Run: headless pygame with SDL's dummy video driver; simulated clock (each Clock.tick advances the game by its frame time, no real sleeping); random seed 0; keys injected as events and as key.get_pressed() state; mouse plan: one left click at the window centre at the start of phase 2, then a move to the lower-right quarter at the start of phase 3.
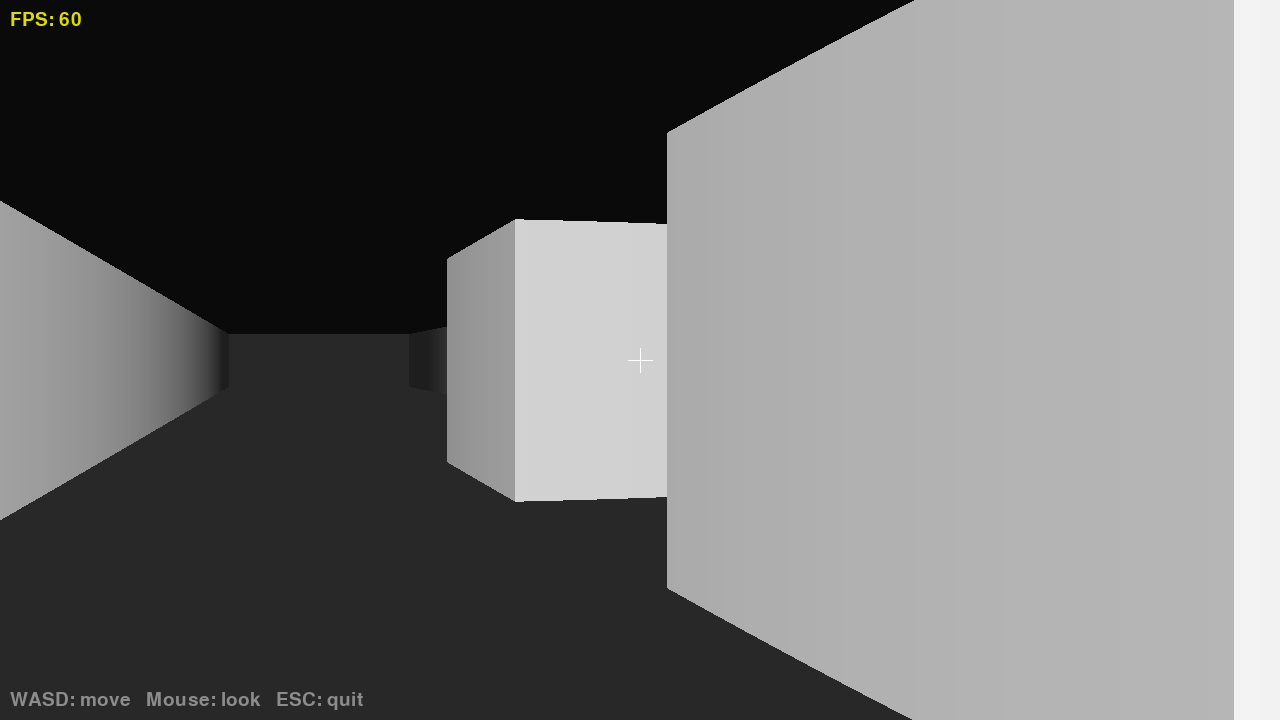
Frame 1 of 4 · flips 1–60 · no input
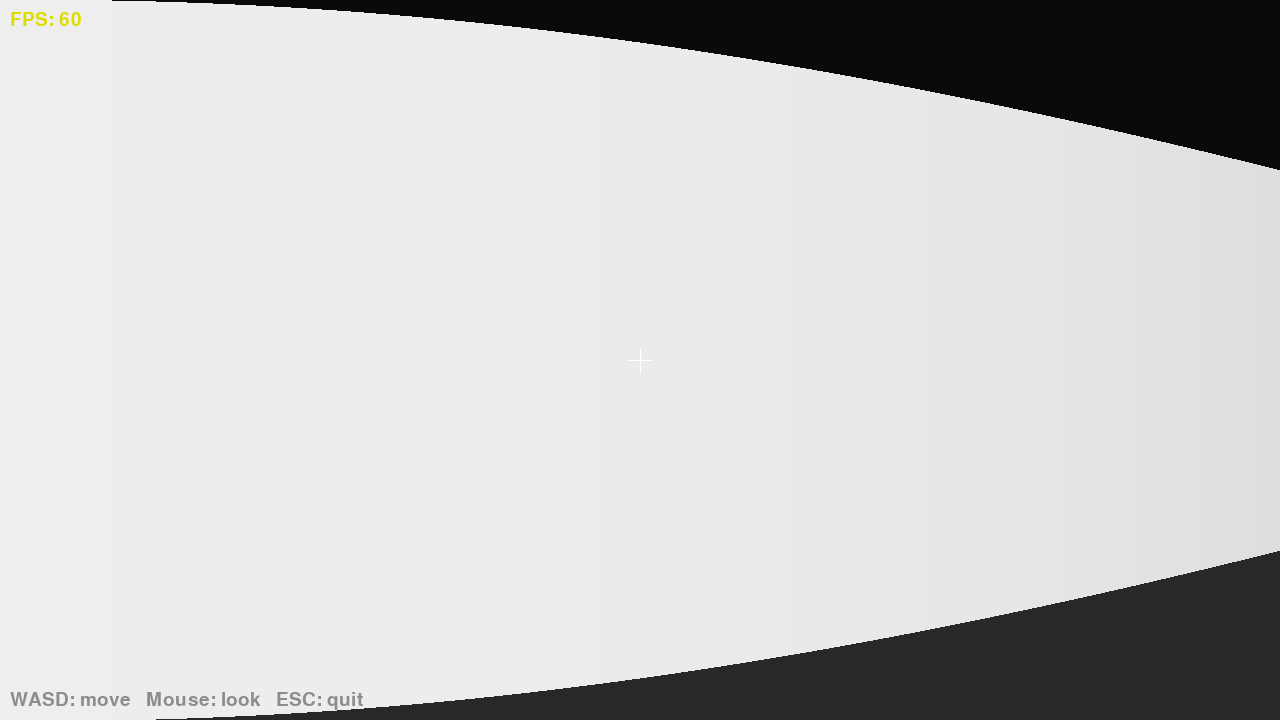
Frame 2 of 4 · flips 61–180 · clicked the window centre · tapped SPACE, RETURN · held RIGHT (→), D
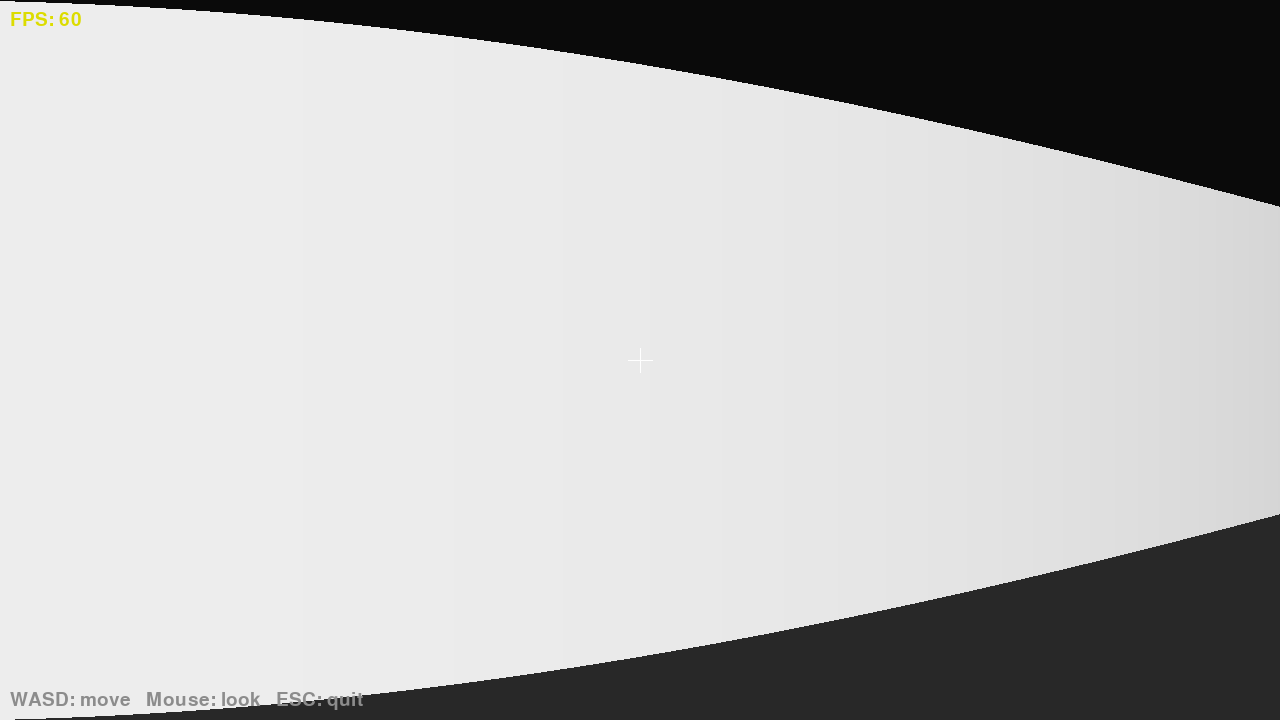
Frame 3 of 4 · flips 181–300 · moved the mouse to the lower-right quarter · held DOWN (↓), S
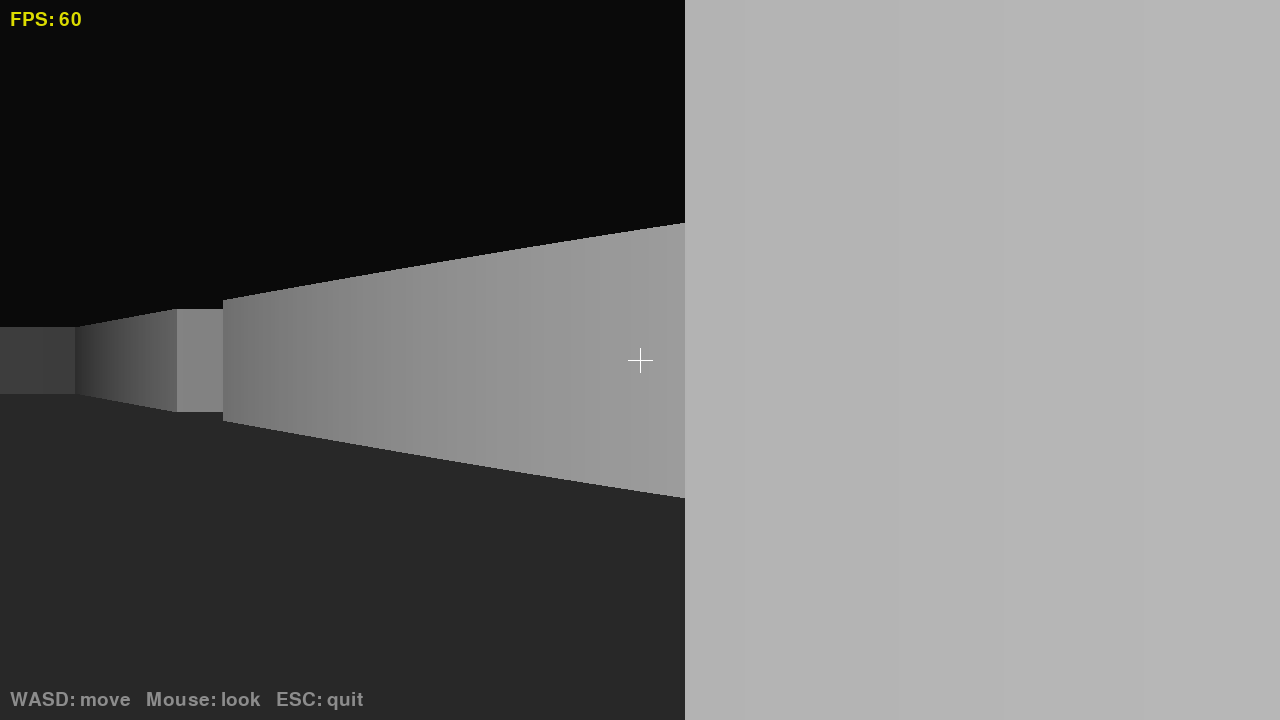
Frame 4 of 4 · flips 301–420 · held LEFT (←), A, UP (↑), W

The pygame program that drew these frames:

import pygame
import math
import sys


# CONSTANTS 
SCREEN_WIDTH = 1280            
SCREEN_HEIGHT = 720         
FPS = 60              

FOV = math.pi / 3        # fild of view - pi/3 rads
NUM_RAYS = SCREEN_WIDTH        # one ray per screen col
TILE_SIZE = 64                  # each map tile is 64x64 pixels 


# Toggle to demo the fisheye distortion bug 
# Will be explained in the Raycaster section below
FISHEYE_CORRECTION = True


class Map:
    # stores game world as 2D grid of integers 
    # 1 = wall, 0 = empty space. The outer border is all 1s to ensure the player cannot escape the map.

    # tile type constants - for reference
    WALL  = 1
    EMPTY = 0

    def __init__(self):
        # The map layout. Each inner list is one row (top to bottom).
        # The outer border is all 1s to ensure the player cannot escape the map.
        self.grid = [
            [1, 1, 1, 1, 1, 1, 1, 1, 1, 1, 1, 1, 1, 1, 1, 1],
            [1, 0, 0, 0, 0, 0, 0, 0, 0, 0, 0, 0, 0, 0, 0, 1],
            [1, 0, 1, 0, 1, 0, 0, 0, 0, 0, 0, 0, 0, 0, 0, 1],
            [1, 0, 1, 1, 1, 0, 1, 1, 1, 1, 0, 1, 1, 1, 1, 1],
            [1, 0, 1, 1, 1, 0, 0, 0, 0, 0, 0, 1, 0, 1, 0, 1],
            [1, 0, 1, 1, 1, 0, 0, 0, 0, 0, 0, 0, 0, 1, 0, 1],
            [1, 0, 1, 1, 0, 0, 1, 1, 1, 0, 1, 1, 1, 1, 0, 1],
            [1, 0, 0, 0, 0, 0, 1, 0, 1, 0, 0, 1, 0, 1, 0, 1],
            [1, 0, 1, 1, 1, 0, 1, 1, 1, 0, 0, 1, 0, 0, 0, 1],
            [1, 0, 1, 0, 0, 0, 0, 1, 0, 0, 0, 1, 0, 1, 0, 1],
            [1, 0, 1, 1, 0, 0, 0, 1, 0, 0, 1, 0, 0, 1, 0, 1],
            [1, 0, 1, 0, 1, 0, 0, 1, 0, 1, 1, 0, 0, 1, 0, 1],
            [1, 0, 1, 0, 1, 0, 0, 0, 0, 0, 0, 0, 0, 1, 0, 1],
            [1, 0, 1, 1, 1, 0, 1, 1, 1, 1, 0, 0, 0, 0, 0, 1],
            [1, 0, 0, 0, 0, 0, 0, 0, 0, 0, 0, 0, 0, 1, 0, 1],
            [1, 1, 1, 1, 1, 1, 1, 1, 1, 1, 1, 1, 1, 1, 1, 1],
        ]
        self.num_rows = len(self.grid)
        self.num_cols = len(self.grid[0])

    def get_tile(self, col, row):
        # return the tile value at (col, row) if within bounds, else return WALL 
        # prevents index errors and treats out-of-bounds as solid walls
        if 0 <= row < self.num_rows and 0 <= col < self.num_cols:
            return self.grid[row][col]
        return self.WALL  # boundary is always a wall

    def is_wall(self, world_x, world_y):
        # check if world coordinates (pixels) are inside a wall tile 
        # converts world coordinates to grid coordinates by dividing by TILE_SIZE 
        grid_col = int(world_x // TILE_SIZE)
        grid_row = int(world_y // TILE_SIZE)
        return self.get_tile(grid_col, grid_row) == self.WALL



class Player:
    # represents the player's position, viewing angle, and movement logic.
    
    MOVE_SPEED = 1.5    # world-space pixels moved per frame
    ROT_SPEED = 0.0003  # rads rotated per pixel of horizontal mouse movement

    MARGIN = 10     # collision buffer in pixels - the player is treated as a circle with this radius for collision purposes

    def __init__(self, start_x, start_y, start_angle=0.0):
        self.x = float(start_x)    # world x position (pixels)
        self.y = float(start_y)    # world y position (pixels)
        self.angle = float(start_angle) # viewing direction in rads 

    def handle_input(self, keys, game_map, mouse_dx):
        # handle player movement and rotation based on input.

        # update angle: mouse_dx (+ve is right) * sensitivity 
        # modulo keeps angle within 0,2pi for trig functions
        self.angle = (self.angle + mouse_dx * self.ROT_SPEED) % (2 * math.pi)

        # fwd vector scaled by movement speed    
        forward_dx = math.cos(self.angle) * self.MOVE_SPEED
        forward_dy = math.sin(self.angle) * self.MOVE_SPEED

        if keys[pygame.K_w]:
            self._try_move( forward_dx,  forward_dy, game_map)
        if keys[pygame.K_s]:
            self._try_move(-forward_dx, -forward_dy, game_map)
        if keys[pygame.K_a]:  # move left: perpendicular vector
            self._try_move( forward_dy, -forward_dx, game_map)
        if keys[pygame.K_d]:  # move right: perpendicular vector
            self._try_move(-forward_dy,  forward_dx, game_map)

    def _try_move(self, delta_x, delta_y, game_map):

        # try to make by (delta_x, delta_y) but check for wall collisions first.
        # checking axes separately allows sliding along walls instead of stopping fully when touching one.
        m = self.MARGIN

        # test x movement - check two points at +- margin on y axis
        x_clear = (not game_map.is_wall(self.x + delta_x, self.y - m) and
                   not game_map.is_wall(self.x + delta_x, self.y + m))
        if x_clear:
            self.x += delta_x

        # same for y movement - check two points at +- margin on x axis
        y_clear = (not game_map.is_wall(self.x - m, self.y + delta_y) and
                   not game_map.is_wall(self.x + m, self.y + delta_y))
        if y_clear:
            self.y += delta_y



class Raycaster:
    # converts 2D grid map into 3D view w/ DDA 
    # DDA: for each screen col, a ray is stepped (tile by tile) through the grid - advancing whichever x or y boundary is closer.

    MAX_DEPTH = 20  # maximum ray travel in tiles before giving up 

    def __init__(self, screen_width, screen_height, fov):
        self.screen_width = screen_width
        self.screen_height = screen_height
        self.half_height = screen_height // 2 # precompute to prevent unnecessary division in the main loop
        self.fov = fov
        self.half_fov = fov / 2 # same as half height

    def cast_all(self, player, game_map):
        # cast one ray per screen col and returns list of tuples for each col
        # index corresponds to screen column, value is (wall_height, shade) for that column's ray 

        ray_results = []
        angle_step = self.fov / self.screen_width
        # ray starts at left edge of FOV and increments across the screen to the right edge 
        start_angle = player.angle - self.half_fov

        for col in range(self.screen_width):
            ray_angle = start_angle + col * angle_step
            wall_height, shade, hit_side = self._cast_ray(ray_angle, player.angle, player, game_map)

            # darken walls hit on n/s faces for depth 
            if hit_side == 1:
               shade = int(shade * 0.75)

            ray_results.append((wall_height, shade))

        return ray_results
    
    def _cast_ray(self, ray_angle, player_angle, player, game_map):
        # cast a single ray using dda and return (wall_height, shade, hit_side).
        # calculates step distances:
        # delta_x/y: how far ray travels between vert/horiz grid lines 
        # side_dist_x/y: initial distance to first grid line in each axis 
        # hit_side: 0 = east/west wall face, 1 = north/south wall face

        ray_dx = math.cos(ray_angle)
        ray_dy = math.sin(ray_angle)

        # grid tile the player occupies
        map_col = int(player.x // TILE_SIZE)
        map_row = int(player.y // TILE_SIZE)

        # distance along the ray to next vert and horiz grid lines 
        # prevent divison by zero for rays aligned with axes
        delta_dist_x = abs(1 / ray_dx) if ray_dx != 0 else float('inf')
        delta_dist_y = abs(1 / ray_dy) if ray_dy != 0 else float('inf')

        # determine step direction and initial side dist 
        if ray_dx < 0:
            step_x = -1
            side_dist_x = (player.x / TILE_SIZE - map_col) * delta_dist_x
        else:
            step_x = 1
            side_dist_x = (map_col + 1.0 - player.x / TILE_SIZE) * delta_dist_x

        if ray_dy < 0:
            step_y = -1
            side_dist_y = (player.y / TILE_SIZE - map_row) * delta_dist_y
        else:
            step_y = 1
            side_dist_y = (map_row + 1.0 - player.y / TILE_SIZE) * delta_dist_y

        # main dda loop
        wall_hit = False
        hit_side = 0
        depth = 0
        while not wall_hit and depth < self.MAX_DEPTH:
            # step along whichever axis has nearer crossing
            if side_dist_x < side_dist_y:
                side_dist_x += delta_dist_x
                map_col += step_x
                hit_side = 0  # e/w face
            else:
                side_dist_y += delta_dist_y
                map_row += step_y
                hit_side = 1  # n/s face

            if game_map.get_tile(map_col, map_row) == Map.WALL:
                wall_hit = True
            depth += 1

        # perp wall dist - the distance from player to wall along the ray, corrected for fisheye.
        if hit_side == 0:
            perp_dist = (side_dist_x - delta_dist_x) * TILE_SIZE
        else:
            perp_dist = (side_dist_y - delta_dist_y) * TILE_SIZE

        # clamp to avoid division by zero
        perp_dist = max(perp_dist, 0.0001)
        

        # TODO - remove fisheye toggle once written section
        if FISHEYE_CORRECTION:
            # dda already calculates this correctly 
            distance = perp_dist
        else:
            # demo of fisheye bug - using euclidean (straight line) distance instead of perp dist causes distortion 
            angle_diff = ray_angle - player_angle
            distance = perp_dist / math.cos(angle_diff)

        wall_height = int((TILE_SIZE / distance) * self.screen_height)

        # shade based on distance, configure for atmoshphere
        tile_dist = distance / TILE_SIZE
        shade = max(40, min(255, 255 - int(tile_dist * 18)))

        return wall_height, shade, hit_side



class Renderer:
    
    # handles all pygame drawing 

    CEILING_COLOUR = (10,  10,  10)  # dark ceiling
    FLOOR_COLOUR = (40,  40,  40)  # grey floor

    def __init__(self, screen):
        self.screen = screen
        self.width = screen.get_width()
        self.height = screen.get_height()
        self.half_height = self.height // 2
        self.hud_font = pygame.font.SysFont(None, 28)

    def draw_background(self):
        # draw ceiling and floor as solid rectangles
        # walls to be draw on top of this
        pygame.draw.rect(self.screen, self.CEILING_COLOUR,
                         (0, 0, self.width, self.half_height))
        pygame.draw.rect(self.screen, self.FLOOR_COLOUR,
                         (0, self.half_height, self.width, self.half_height))

    def draw_walls(self, ray_results):
        # draw one vertical line per screen col using ray data 
        # wall height and shade already calculated by raycast object

        for screen_x, (wall_height, shade) in enumerate(ray_results):
            wall_colour = (shade, shade, shade)  # grey scaled by distance
            wall_top = self.half_height - wall_height // 2
            wall_bottom = self.half_height + wall_height // 2
            pygame.draw.line(self.screen, wall_colour,
                             (screen_x, wall_top), (screen_x, wall_bottom))

    def draw_hud(self, current_fps):

        # minimal HUD for basic use 
        
        # FPS counter (top-left) - will add toggle in later iterations
        fps_surface = self.hud_font.render(f"FPS: {int(current_fps)}", True, (220, 220, 0))
        self.screen.blit(fps_surface, (10, 10))

        # simple crosshair at screen centre - for dev purposes
        cx = self.width  // 2
        cy = self.height // 2
        pygame.draw.line(self.screen, (255, 255, 255), (cx - 12, cy), (cx + 12, cy), 1)
        pygame.draw.line(self.screen, (255, 255, 255), (cx, cy - 12), (cx, cy + 12), 1)

        # control hints - will probably remove in later iterations for a dedicated menu screen, but useful for now
        hint_surface = self.hud_font.render(
            "WASD: move   Mouse: look   ESC: quit", True, (140, 140, 140))
        self.screen.blit(hint_surface, (10, self.height - 30))



class Game:

    # main game class - initializes pygame, creates subsystems, and contains the main loop.

    def __init__(self):
        pygame.init()
        self.screen = pygame.display.set_mode((SCREEN_WIDTH, SCREEN_HEIGHT))
        pygame.display.set_caption("NEA - Iteration 1: Raycasting Engine")
        self.clock = pygame.time.Clock()

        # instantiate each subsystem
        self.game_map = Map()
        self.player = Player(start_x=TILE_SIZE * 1.5, start_y=TILE_SIZE * 1.5, start_angle=0.3)
        self.raycaster = Raycaster(SCREEN_WIDTH, SCREEN_HEIGHT, FOV)
        self.renderer = Renderer(self.screen)

        # capture mouse         
        pygame.mouse.set_visible(False)
        pygame.event.set_grab(True)

    def _handle_events(self):
        # process all pending events
        total_mouse_dx = 0
        for event in pygame.event.get():
            if event.type == pygame.QUIT:
                self._quit()
            if event.type == pygame.KEYDOWN and event.key == pygame.K_ESCAPE:
                self._quit()
            if event.type == pygame.MOUSEMOTION:
                # accumulate mouse change in x direction  
                total_mouse_dx += event.rel[0]
        return total_mouse_dx

    def run(self):
        # collect inputs 
        # update player state based on inputs 
        # cast rays to generate column data 
        # draw background, walls, then HUD 
        # flip display and cap framerate

        while True:
            mouse_dx = self._handle_events()
            keys     = pygame.key.get_pressed()

            self.player.handle_input(keys, self.game_map, mouse_dx)
            ray_results = self.raycaster.cast_all(self.player, self.game_map)

            self.renderer.draw_background()
            self.renderer.draw_walls(ray_results)
            self.renderer.draw_hud(self.clock.get_fps())

            pygame.display.flip()       # swap back buffer to screen
            self.clock.tick(FPS)        # cap framerate

    def _quit(self):
        pygame.quit()
        sys.exit()



if __name__ == "__main__":
    game = Game()
    game.run()
